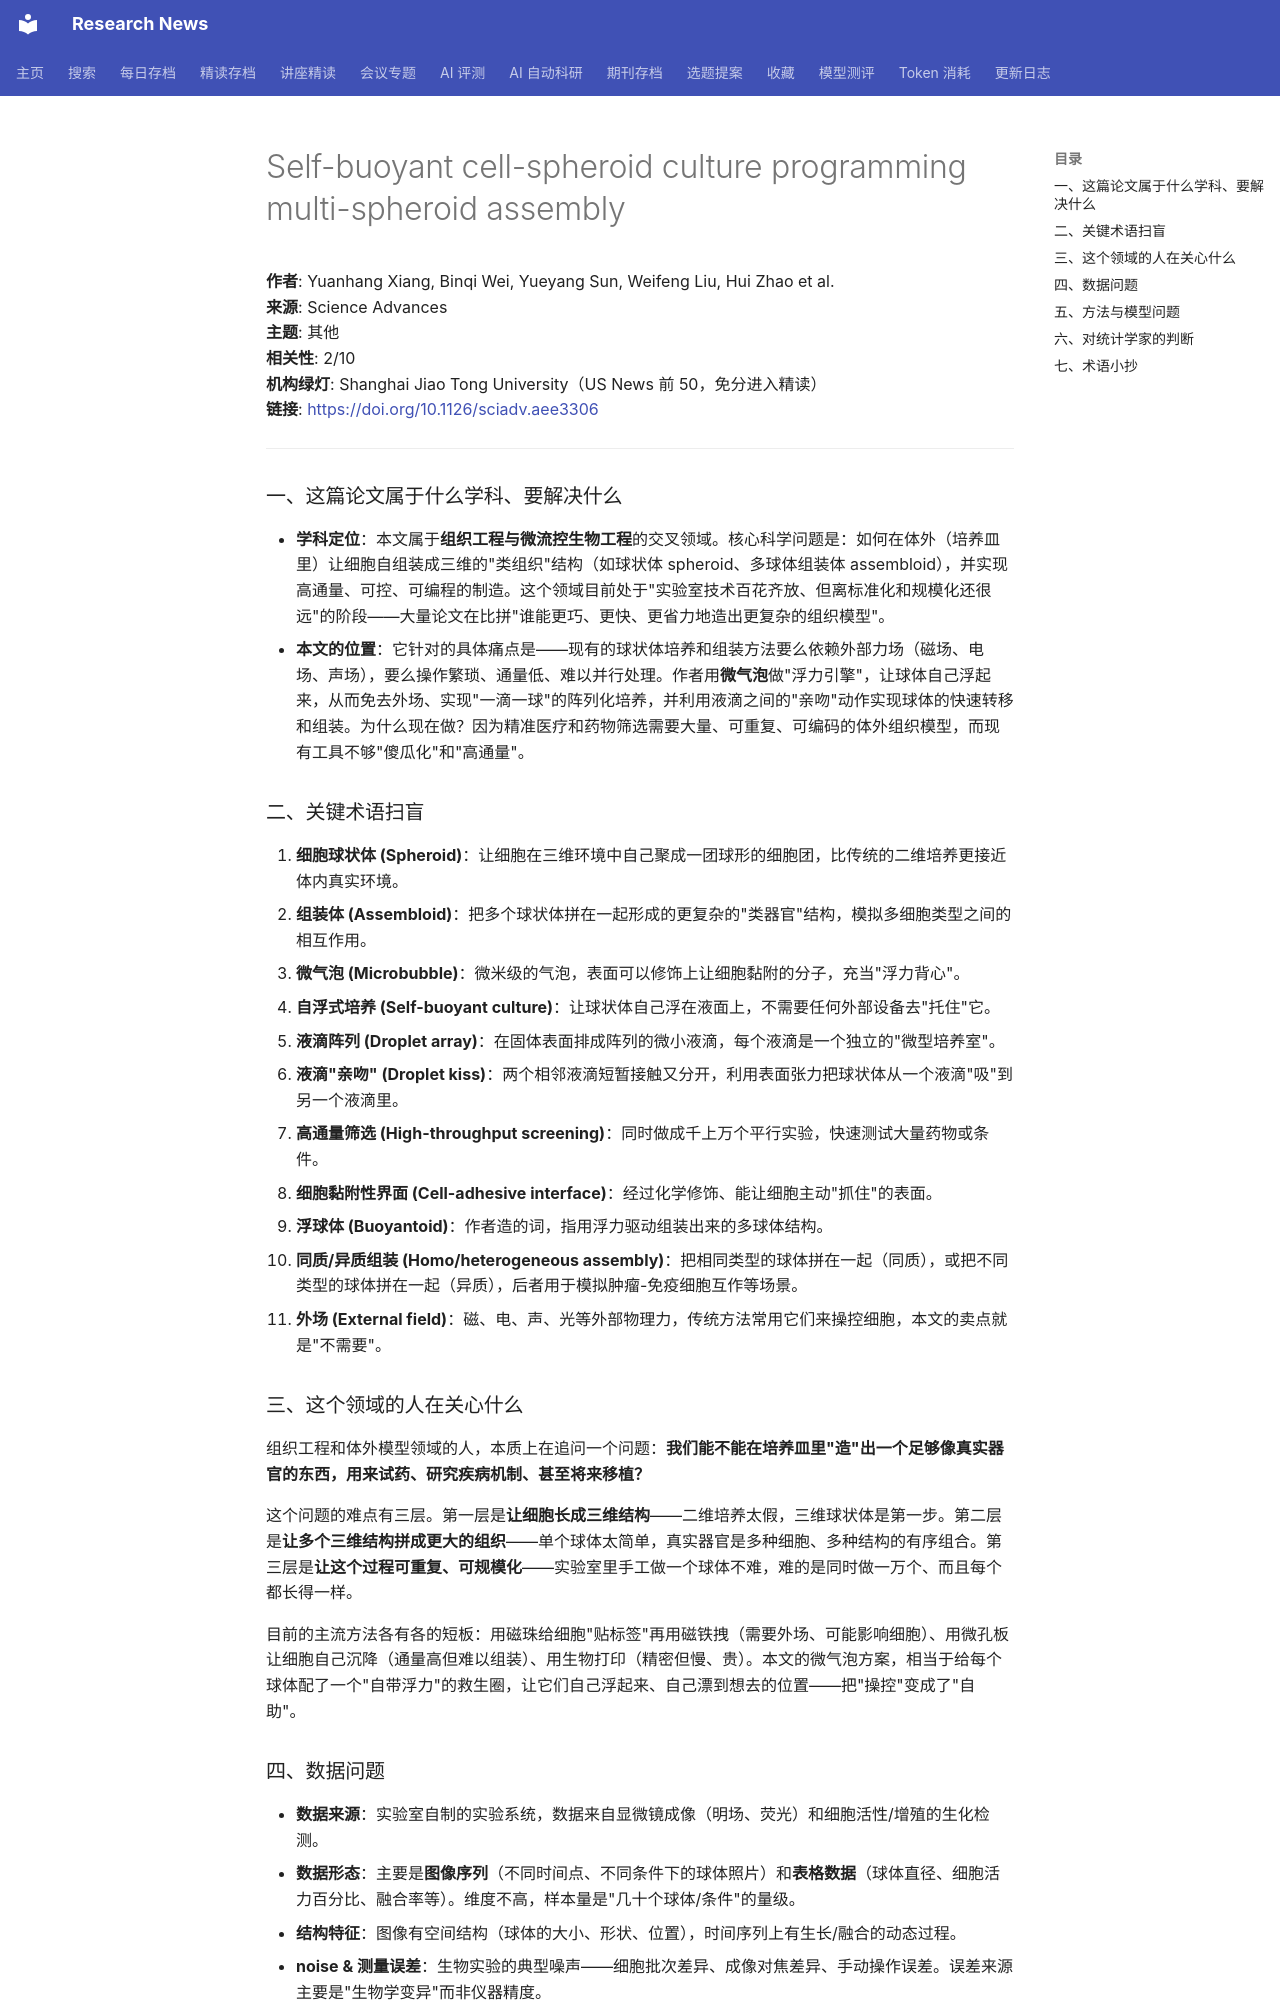

repository: cxy0714/research-news · page: deep_reads/2026-10-13-10.1126_sciadv.aee3306/index.html · generator: mkdocs

# Self-buoyant cell-spheroid culture programming multi-spheroid assembly

**作者**: Yuanhang Xiang, Binqi Wei, Yueyang Sun, Weifeng Liu, Hui Zhao et al.  
**来源**: Science Advances  
**主题**: 其他  
**相关性**: 2/10  
**机构绿灯**: Shanghai Jiao Tong University（US News 前 50，免分进入精读）  
**链接**: <https://doi.org/10.1126/sciadv.aee3306>

---

### 一、这篇论文属于什么学科、要解决什么

- **学科定位**：本文属于**组织工程与微流控生物工程**的交叉领域。核心科学问题是：如何在体外（培养皿里）让细胞自组装成三维的"类组织"结构（如球状体 spheroid、多球体组装体 assembloid），并实现高通量、可控、可编程的制造。这个领域目前处于"实验室技术百花齐放、但离标准化和规模化还很远"的阶段——大量论文在比拼"谁能更巧、更快、更省力地造出更复杂的组织模型"。
- **本文的位置**：它针对的具体痛点是——现有的球状体培养和组装方法要么依赖外部力场（磁场、电场、声场），要么操作繁琐、通量低、难以并行处理。作者用**微气泡**做"浮力引擎"，让球体自己浮起来，从而免去外场、实现"一滴一球"的阵列化培养，并利用液滴之间的"亲吻"动作实现球体的快速转移和组装。为什么现在做？因为精准医疗和药物筛选需要大量、可重复、可编码的体外组织模型，而现有工具不够"傻瓜化"和"高通量"。

### 二、关键术语扫盲

1. **细胞球状体 (Spheroid)**：让细胞在三维环境中自己聚成一团球形的细胞团，比传统的二维培养更接近体内真实环境。
2. **组装体 (Assembloid)**：把多个球状体拼在一起形成的更复杂的"类器官"结构，模拟多细胞类型之间的相互作用。
3. **微气泡 (Microbubble)**：微米级的气泡，表面可以修饰上让细胞黏附的分子，充当"浮力背心"。
4. **自浮式培养 (Self-buoyant culture)**：让球状体自己浮在液面上，不需要任何外部设备去"托住"它。
5. **液滴阵列 (Droplet array)**：在固体表面排成阵列的微小液滴，每个液滴是一个独立的"微型培养室"。
6. **液滴"亲吻" (Droplet kiss)**：两个相邻液滴短暂接触又分开，利用表面张力把球状体从一个液滴"吸"到另一个液滴里。
7. **高通量筛选 (High-throughput screening)**：同时做成千上万个平行实验，快速测试大量药物或条件。
8. **细胞黏附性界面 (Cell-adhesive interface)**：经过化学修饰、能让细胞主动"抓住"的表面。
9. **浮球体 (Buoyantoid)**：作者造的词，指用浮力驱动组装出来的多球体结构。
10. **同质/异质组装 (Homo/heterogeneous assembly)**：把相同类型的球体拼在一起（同质），或把不同类型的球体拼在一起（异质），后者用于模拟肿瘤-免疫细胞互作等场景。
11. **外场 (External field)**：磁、电、声、光等外部物理力，传统方法常用它们来操控细胞，本文的卖点就是"不需要"。

### 三、这个领域的人在关心什么

组织工程和体外模型领域的人，本质上在追问一个问题：**我们能不能在培养皿里"造"出一个足够像真实器官的东西，用来试药、研究疾病机制、甚至将来移植？**

这个问题的难点有三层。第一层是**让细胞长成三维结构**——二维培养太假，三维球状体是第一步。第二层是**让多个三维结构拼成更大的组织**——单个球体太简单，真实器官是多种细胞、多种结构的有序组合。第三层是**让这个过程可重复、可规模化**——实验室里手工做一个球体不难，难的是同时做一万个、而且每个都长得一样。

目前的主流方法各有各的短板：用磁珠给细胞"贴标签"再用磁铁拽（需要外场、可能影响细胞）、用微孔板让细胞自己沉降（通量高但难以组装）、用生物打印（精密但慢、贵）。本文的微气泡方案，相当于给每个球体配了一个"自带浮力"的救生圈，让它们自己浮起来、自己漂到想去的位置——把"操控"变成了"自助"。
